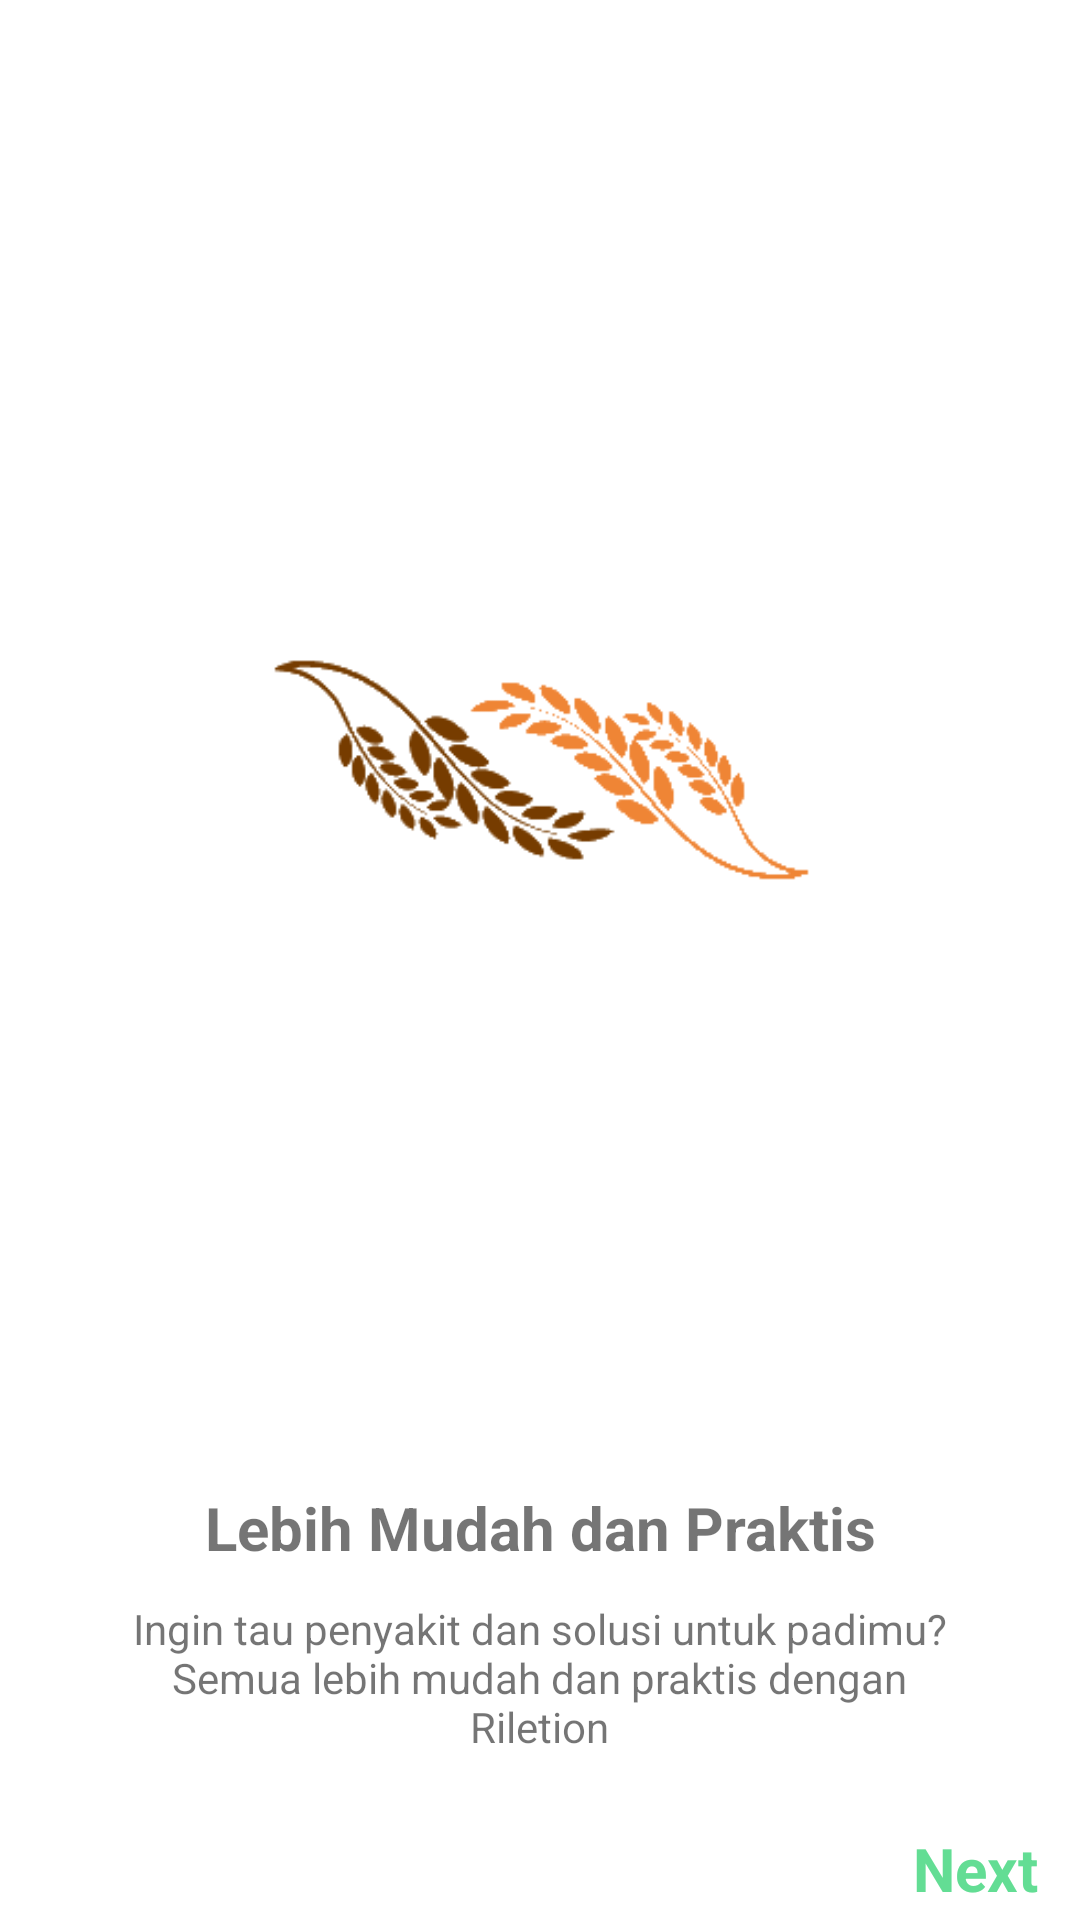

Write the Android layout XML for this screen, with the resource values it uses.
<!-- AndroidManifest.xml: application theme Theme.UserRiletion -->
<!-- res/layout/fragment_second_screen.xml -->
<?xml version="1.0" encoding="utf-8"?>
<androidx.constraintlayout.widget.ConstraintLayout xmlns:android="http://schemas.android.com/apk/res/android"
    xmlns:app="http://schemas.android.com/apk/res-auto"
    xmlns:tools="http://schemas.android.com/tools"
    android:layout_width="match_parent"
    android:layout_height="match_parent"
    tools:context=".onboarding.screen.SecondScreen">


    <ImageView
        android:id="@+id/imageView2"
        android:layout_width="367dp"
        android:layout_height="383dp"
        android:layout_marginTop="100dp"
        android:src="@drawable/logo_second"
        app:layout_constraintBottom_toBottomOf="parent"
        app:layout_constraintEnd_toEndOf="parent"
        app:layout_constraintHorizontal_bias="0.491"
        app:layout_constraintStart_toStartOf="parent"
        app:layout_constraintTop_toTopOf="parent"
        app:layout_constraintVertical_bias="0.0" />

    <TextView
        android:id="@+id/tittle"
        android:layout_width="339dp"
        android:layout_height="45dp"
        android:gravity="center"
        android:text="Lebih Mudah dan Praktis"
        android:textSize="20dp"
        android:textStyle="bold"
        app:layout_constraintBottom_toBottomOf="parent"
        app:layout_constraintEnd_toEndOf="parent"
        app:layout_constraintStart_toStartOf="parent"
        app:layout_constraintTop_toBottomOf="@+id/imageView2"
        app:layout_constraintVertical_bias="0.034" />

    <TextView
        android:id="@+id/tag_state_description"
        android:layout_width="286dp"
        android:layout_height="55dp"
        android:gravity="center"
        android:text="Ingin tau penyakit dan solusi untuk padimu? Semua lebih mudah dan praktis dengan Riletion"
        app:layout_constraintBottom_toBottomOf="parent"
        app:layout_constraintEnd_toEndOf="parent"
        app:layout_constraintHorizontal_bias="0.496"
        app:layout_constraintStart_toStartOf="parent"
        app:layout_constraintTop_toBottomOf="@+id/tittle"
        app:layout_constraintVertical_bias="0.0" />

    <TextView
        android:id="@+id/next2"
        android:layout_width="wrap_content"
        android:layout_height="wrap_content"
        android:text="Next"
        android:textColor="@color/teal_200"
        android:textSize="20sp"
        android:textStyle="bold"
        app:layout_constraintBottom_toBottomOf="parent"
        app:layout_constraintEnd_toEndOf="parent"
        app:layout_constraintHorizontal_bias="0.956"
        app:layout_constraintStart_toStartOf="parent"
        app:layout_constraintTop_toBottomOf="@+id/tag_state_description"
        app:layout_constraintVertical_bias="0.859" />
</androidx.constraintlayout.widget.ConstraintLayout>
<!-- resources referenced by this layout -->
<resources>
  <color name="teal_200">#63DD94</color>
  <!-- drawable logo_second: png bitmap (drawable, 12740 bytes) -->
  <style name="Theme.UserRiletion" parent="Theme.MaterialComponents.DayNight.DarkActionBar">
          
          <item name="colorPrimary">@color/purple_500</item>
          <item name="colorPrimaryVariant">@color/purple_700</item>
          <item name="colorOnPrimary">@color/white</item>
          
          <item name="colorSecondary">@color/teal_200</item>
          <item name="colorSecondaryVariant">@color/teal_700</item>
          <item name="colorOnSecondary">@color/black</item>
          
          <item name="android:statusBarColor" tools:targetApi="l">?attr/colorPrimaryVariant</item>
          
      </style>
  <color name="purple_500">#63DD94</color>
  <color name="purple_700">#63DD94</color>
  <color name="white">#FFFFFFFF</color>
  <color name="teal_700">#FF018786</color>
  <color name="black">#8063DD94</color>
</resources>
